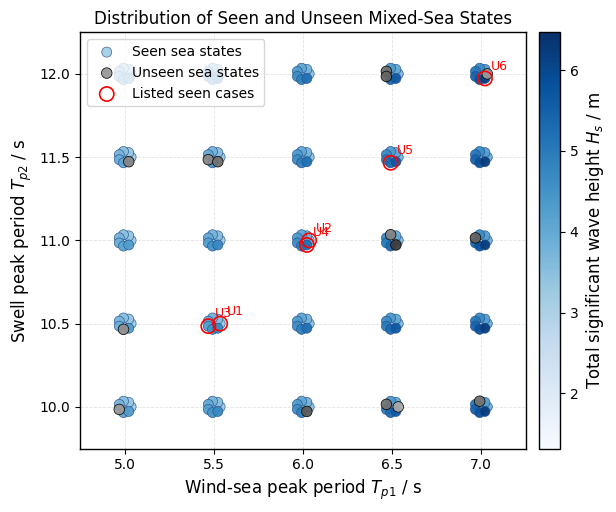

The matplotlib source for this figure:
# -*- coding: utf-8 -*-
"""
Scatter plot of seen / unseen sea states.

x-axis: wind-sea peak period Tp1
y-axis: swell peak period Tp2
color depth: total significant wave height Hs
blue: seen sea states used in train/val/test
gray: randomly reserved unseen sea states

Author: modify as needed
"""

from pathlib import Path
import numpy as np
import pandas as pd
import matplotlib.pyplot as plt
from matplotlib.colors import Normalize
from matplotlib.cm import get_cmap, ScalarMappable


# =============================================================================
# Basic parameters
# =============================================================================
OUT_DIR = Path("./sea_state_scatter")
OUT_DIR.mkdir(parents=True, exist_ok=True)

g = 9.81
rho_wind = 0.35  # rho = Hs1^2 / Hs^2

Tp1_list = np.array([5.0, 5.5, 6.0, 6.5, 7.0])          # wind-sea peak period
Tp2_list = np.array([10.0, 10.5, 11.0, 11.5, 12.0])      # swell peak period
sp1_list = np.array([0.020, 0.025, 0.030, 0.035, 0.040, 0.045, 0.050])

# Six listed seen sea states from your table.
# Hs is recomputed from Tp1 and sp1, so only Tp1, Tp2, sp1 are needed.
selected_seen_cases = [
    ("U1", 5.5, 10.5, 0.020),
    ("U2", 6.0, 11.0, 0.020),
    ("U3", 5.5, 10.5, 0.040),
    ("U4", 6.0, 11.0, 0.050),
    ("U5", 6.5, 11.5, 0.045),
    ("U6", 7.0, 12.0, 0.050),
]

RANDOM_SEED = 2026
N_UNSEEN = 15

# Set False if you want all points exactly at their Tp1/Tp2 coordinates.
USE_JITTER = True
JITTER_SCALE = 0.035


# =============================================================================
# Construct all 175 sea states
# =============================================================================
rows = []
case_id = 0

for Tp1 in Tp1_list:
    for Tp2 in Tp2_list:
        for sp1 in sp1_list:
            case_id += 1

            # Deep-water peak wavelength of wind-sea component
            Lp1 = g * Tp1**2 / (2.0 * np.pi)

            # Wind-sea significant wave height: Hs1 = sp1 * Lp1
            Hs1 = sp1 * Lp1

            # Total significant wave height:
            # rho = Hs1^2 / Hs^2  =>  Hs = Hs1 / sqrt(rho)
            Hs_total = Hs1 / np.sqrt(rho_wind)

            rows.append({
                "case_id": case_id,
                "Tp1": Tp1,
                "Tp2": Tp2,
                "sp1": sp1,
                "Lp1": Lp1,
                "Hs1": Hs1,
                "Hs": Hs_total,
                "is_selected_seen": False,
                "selected_label": "",
            })

df = pd.DataFrame(rows)

# Mark the six selected seen cases.
for label, Tp1, Tp2, sp1 in selected_seen_cases:
    mask = (
        np.isclose(df["Tp1"], Tp1)
        & np.isclose(df["Tp2"], Tp2)
        & np.isclose(df["sp1"], sp1)
    )
    df.loc[mask, "is_selected_seen"] = True
    df.loc[mask, "selected_label"] = label


# =============================================================================
# Randomly select 15 unseen sea states, excluding the six selected seen cases
# =============================================================================
rng = np.random.default_rng(RANDOM_SEED)

candidate_unseen_idx = df.index[~df["is_selected_seen"]].to_numpy()
unseen_idx = rng.choice(candidate_unseen_idx, size=N_UNSEEN, replace=False)

df["split"] = "seen"
df.loc[unseen_idx, "split"] = "unseen"

# Ensure the six table cases are treated as seen.
df.loc[df["is_selected_seen"], "split"] = "seen"


# =============================================================================
# Add small jitter to avoid overlap at the same Tp1/Tp2 location
# =============================================================================
df["Tp1_plot"] = df["Tp1"]
df["Tp2_plot"] = df["Tp2"]

if USE_JITTER:
    # Deterministic circular jitter according to steepness index.
    sp_to_idx = {sp: i for i, sp in enumerate(sp1_list)}
    angles = np.linspace(0, 2 * np.pi, len(sp1_list), endpoint=False)

    jitter_x = []
    jitter_y = []

    for sp in df["sp1"].to_numpy():
        k = sp_to_idx[sp]
        jitter_x.append(JITTER_SCALE * np.cos(angles[k]))
        jitter_y.append(JITTER_SCALE * np.sin(angles[k]))

    df["Tp1_plot"] = df["Tp1"] + np.array(jitter_x)
    df["Tp2_plot"] = df["Tp2"] + np.array(jitter_y)


# =============================================================================
# Plot
# =============================================================================
plt.rcParams.update({
    "font.family": "Times New Roman",
    "font.size": 11,
    "axes.labelsize": 12,
    "axes.titlesize": 12,
    "xtick.labelsize": 10,
    "ytick.labelsize": 10,
    "legend.fontsize": 10,
    "axes.linewidth": 1.0,
    "figure.dpi": 150,
    "savefig.dpi": 600,
    "pdf.fonttype": 42,
    "ps.fonttype": 42,
    "svg.fonttype": "none",
})

fig, ax = plt.subplots(figsize=(6.4, 5.2))

norm = Normalize(vmin=df["Hs"].min(), vmax=df["Hs"].max())
cmap_seen = get_cmap("Blues")
cmap_unseen = get_cmap("Greys")

seen = df[df["split"] == "seen"].copy()
unseen = df[df["split"] == "unseen"].copy()

# Convert Hs to color depth.
seen_colors = cmap_seen(0.35 + 0.60 * norm(seen["Hs"].to_numpy()))
unseen_colors = cmap_unseen(0.35 + 0.55 * norm(unseen["Hs"].to_numpy()))

ax.scatter(
    seen["Tp1_plot"],
    seen["Tp2_plot"],
    s=52,
    c=seen_colors,
    marker="o",
    edgecolors="#1f4e8c",
    linewidths=0.45,
    alpha=0.95,
    label="Seen sea states",
    zorder=3,
)

ax.scatter(
    unseen["Tp1_plot"],
    unseen["Tp2_plot"],
    s=58,
    c=unseen_colors,
    marker="o",
    edgecolors="black",
    linewidths=0.55,
    alpha=0.95,
    label="Unseen sea states",
    zorder=4,
)

# Highlight and label the six table cases.
selected = df[df["is_selected_seen"]].copy()
ax.scatter(
    selected["Tp1_plot"],
    selected["Tp2_plot"],
    s=105,
    facecolors="none",
    edgecolors="red",
    linewidths=1.2,
    zorder=6,
    label="Listed seen cases",
)

for _, row in selected.iterrows():
    ax.text(
        row["Tp1_plot"] + 0.035,
        row["Tp2_plot"] + 0.035,
        row["selected_label"],
        fontsize=9,
        color="red",
        ha="left",
        va="bottom",
        zorder=7,
    )

# Axes
ax.set_xlabel(r"Wind-sea peak period $T_{p1}$ / s")
ax.set_ylabel(r"Swell peak period $T_{p2}$ / s")

ax.set_xlim(Tp1_list.min() - 0.25, Tp1_list.max() + 0.25)
ax.set_ylim(Tp2_list.min() - 0.25, Tp2_list.max() + 0.25)

ax.set_xticks(Tp1_list)
ax.set_yticks(Tp2_list)

ax.grid(True, linestyle="--", linewidth=0.6, alpha=0.35)
ax.legend(loc="upper left", frameon=True)

# Colorbar for Hs depth.
sm = ScalarMappable(norm=norm, cmap=cmap_seen)
sm.set_array([])
cbar = fig.colorbar(sm, ax=ax, pad=0.025)
cbar.set_label(r"Total significant wave height $H_s$ / m")

ax.set_title("Distribution of Seen and Unseen Mixed-Sea States")

fig.tight_layout()

out_png = OUT_DIR / "seen_unseen_sea_states_scatter.png"
out_pdf = OUT_DIR / "seen_unseen_sea_states_scatter.pdf"
out_svg = OUT_DIR / "seen_unseen_sea_states_scatter.svg"
out_csv = OUT_DIR / "sea_state_split_175_cases.csv"

fig.savefig(out_png, dpi=1000, bbox_inches="tight", pad_inches=0.03)
fig.savefig(out_pdf, bbox_inches="tight", pad_inches=0.03)
fig.savefig(out_svg, bbox_inches="tight", pad_inches=0.03)
plt.close(fig)

df.to_csv(out_csv, index=False, encoding="utf-8-sig")

print(f"Saved figure: {out_png}")
print(f"Saved figure: {out_pdf}")
print(f"Saved figure: {out_svg}")
print(f"Saved case table: {out_csv}")

print("\nRandomly selected unseen sea states:")
print(df[df["split"] == "unseen"][["case_id", "Tp1", "Tp2", "sp1", "Hs"]].to_string(index=False))
